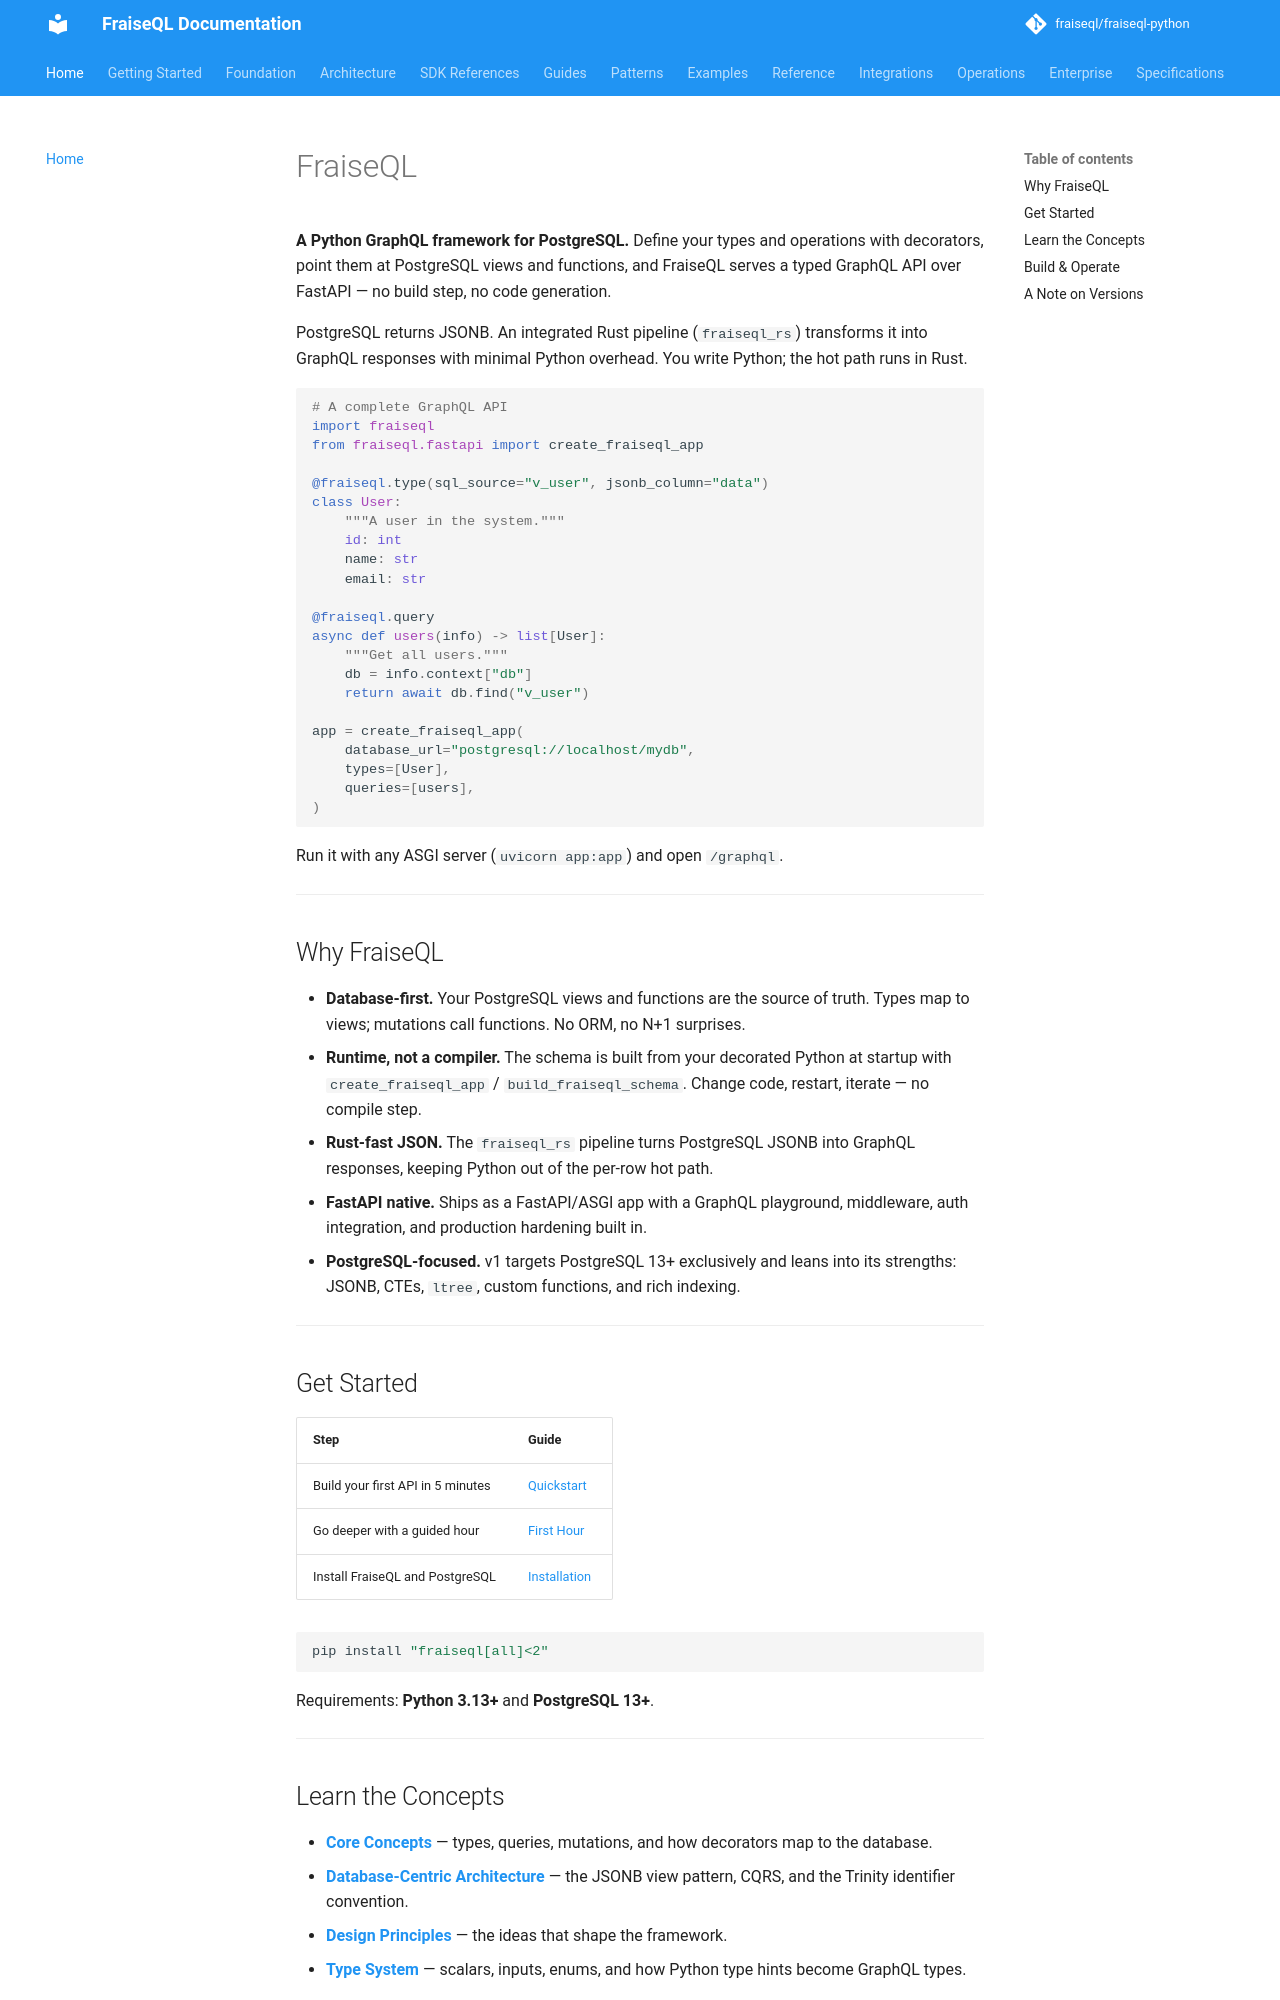

repository: fraiseql/fraiseql-python · page: index.html · generator: mkdocs

---
title: FraiseQL
description: A Python GraphQL framework that turns PostgreSQL views and functions into a typed GraphQL API at runtime.
tags:
  - overview
  - introduction
  - graphql
  - postgresql
  - fastapi
---

# FraiseQL

**A Python GraphQL framework for PostgreSQL.** Define your types and operations
with decorators, point them at PostgreSQL views and functions, and FraiseQL serves
a typed GraphQL API over FastAPI — no build step, no code generation.

PostgreSQL returns JSONB. An integrated Rust pipeline (`fraiseql_rs`) transforms it
into GraphQL responses with minimal Python overhead. You write Python; the hot path
runs in Rust.

```python
# A complete GraphQL API
import fraiseql
from fraiseql.fastapi import create_fraiseql_app

@fraiseql.type(sql_source="v_user", jsonb_column="data")
class User:
    """A user in the system."""
    id: int
    name: str
    email: str

@fraiseql.query
async def users(info) -> list[User]:
    """Get all users."""
    db = info.context["db"]
    return await db.find("v_user")

app = create_fraiseql_app(
    database_url="postgresql://localhost/mydb",
    types=[User],
    queries=[users],
)
```

Run it with any ASGI server (`uvicorn app:app`) and open `/graphql`.

---

## Why FraiseQL

- **Database-first.** Your PostgreSQL views and functions are the source of truth.
  Types map to views; mutations call functions. No ORM, no N+1 surprises.
- **Runtime, not a compiler.** The schema is built from your decorated Python at
  startup with `create_fraiseql_app` / `build_fraiseql_schema`. Change code, restart,
  iterate — no compile step.
- **Rust-fast JSON.** The `fraiseql_rs` pipeline turns PostgreSQL JSONB into GraphQL
  responses, keeping Python out of the per-row hot path.
- **FastAPI native.** Ships as a FastAPI/ASGI app with a GraphQL playground,
  middleware, auth integration, and production hardening built in.
- **PostgreSQL-focused.** v1 targets PostgreSQL 13+ exclusively and leans into its
  strengths: JSONB, CTEs, `ltree`, custom functions, and rich indexing.

---

## Get Started

| Step | Guide |
|------|-------|
| Build your first API in 5 minutes | [Quickstart](getting-started/quickstart.md) |
| Go deeper with a guided hour | [First Hour](getting-started/first-hour.md) |
| Install FraiseQL and PostgreSQL | [Installation](getting-started/installation.md) |

```bash
pip install "fraiseql[all]<2"
```

Requirements: **Python 3.13+** and **PostgreSQL 13+**.

---

## Learn the Concepts

- **[Core Concepts](foundation/02-core-concepts.md)** — types, queries, mutations,
  and how decorators map to the database.
- **[Database-Centric Architecture](foundation/03-database-centric-architecture.md)** —
  the JSONB view pattern, CQRS, and the Trinity identifier convention.
- **[Design Principles](foundation/04-design-principles.md)** — the ideas that shape
  the framework.
- **[Type System](foundation/09-type-system.md)** — scalars, inputs, enums, and how
  Python type hints become GraphQL types.
